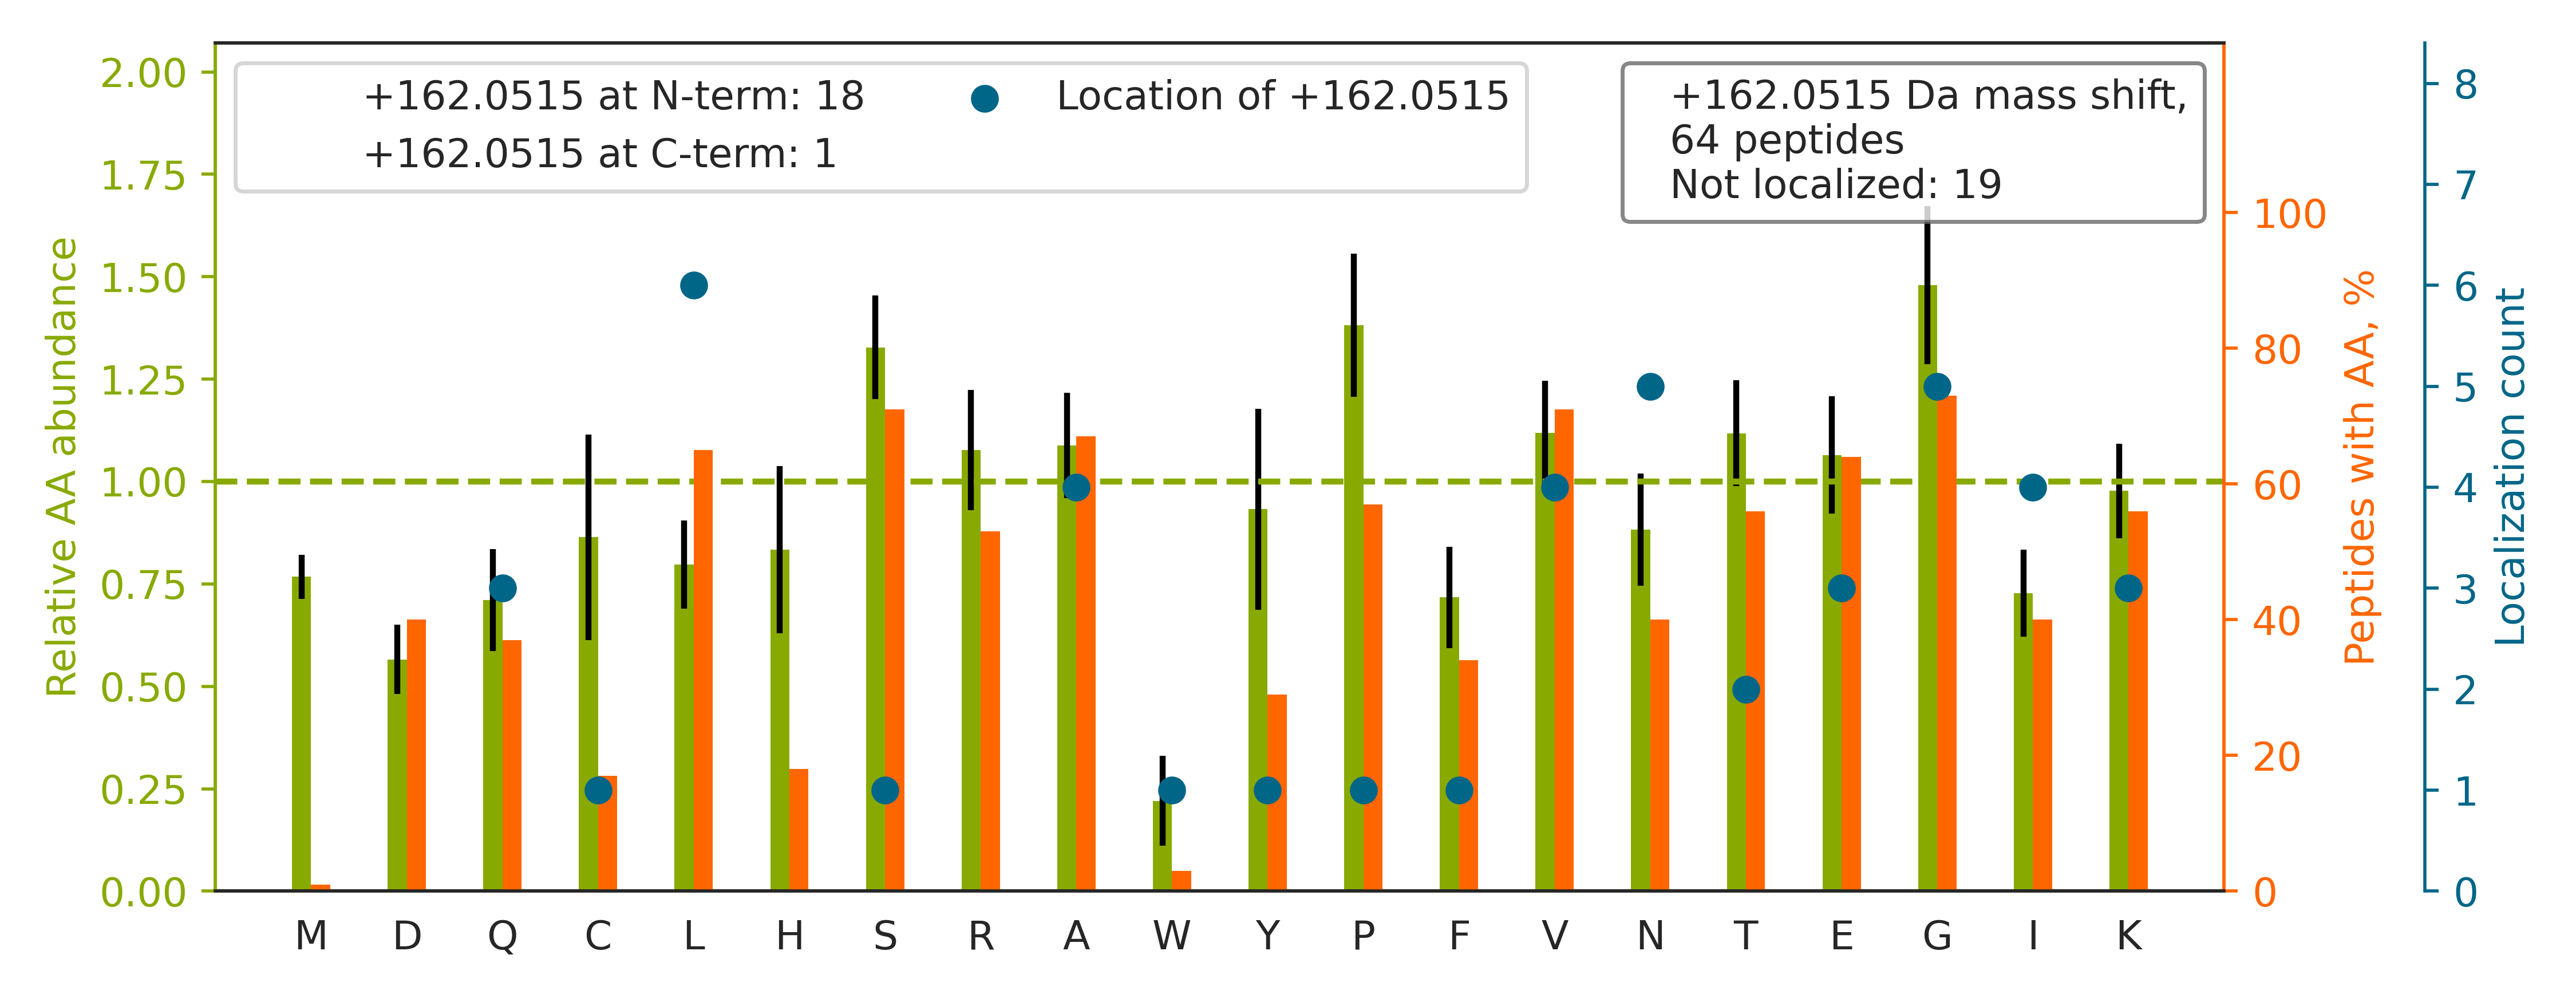

The file beside this chart, header and first rows:
top isoform	localization score	spectrum
K.HAVCT[+162]NTAGSFK.C	0.1707	01CPTAC_COprospective_W_VU_20150901_01CO…
K.NS[+162]PGSFICECSSESTLDPTK.T	0.5103	01CPTAC_COprospective_W_VU_20150901_01CO…
R.GGVCHNTEGSYR.C		01CPTAC_COprospective_W_VU_20150901_01CO…
R.LPSGLPVSL[+162]LTLYLDNNK.I	0.868	01CPTAC_COprospective_W_VU_20150901_01CO…
R.LGESCIN[+162]TVGSFR.C	0.03533	01CPTAC_COprospective_W_VU_20150901_01CO…
R.NQ[+162]SIIVSGESGAGK.T	0.6702	01CPTAC_COprospective_W_VU_20150901_01CO…
R.GET[+162]GPSGPVGPAGAVGPR.G	0.997	01CPTAC_COprospective_W_VU_20150901_01CO…
R.QE[+162]PSQGTTTFAVTSILR.V	0.1129	01CPTAC_COprospective_W_VU_20150901_01CO…
K.N[+162]TEGSYQCSCPK.G	0.5783	01CPTAC_COprospective_W_VU_20150901_01CO…
K.SYELPDGQVITIGNER.F		01CPTAC_COprospective_W_VU_20150901_01CO…
R.AAAITSDILEALGR.D		01CPTAC_COprospective_W_VU_20150901_01CO…
R.V[+162]PTANVSVVDLTCR.L	0.9278	01CPTAC_COprospective_W_VU_20150901_01CO…
K.VTI[+162]AQGGVLPNIQAVLLPK.K	0.01575	01CPTAC_COprospective_W_VU_20150901_01CO…
R.L[+162]PAAASGGTSICSGLR.S	0.9934	01CPTAC_COprospective_W_VU_20150901_01CO…
K.TGVAVNKPAEFTVDAK.H		01CPTAC_COprospective_W_VU_20150901_01CO…
K.VG[+162]SSGDIALHINPR.M	0.01435	01CPTAC_COprospective_W_VU_20150901_01CO…
R.TVSC[+162]VLEDGVETYVK.Y	0.6859	01CPTAC_COprospective_W_VU_20150901_01CO…
R.G[+162]PAGPSGPAGK.D	0.9917	01CPTAC_COprospective_W_VU_20150901_01CO…
R.N[+162]TPGSFVCTCPK.G	0.9173	01CPTAC_COprospective_W_VU_20150901_01CO…
K.QE[+162]YDESGPSIVHR.K	0.08814	01CPTAC_COprospective_W_VU_20150901_01CO…
R.GPVGPSGPPGK.D		01CPTAC_COprospective_W_VU_20150901_01CO…
R.KATGPPVSELITK.A		01CPTAC_COprospective_W_VU_20150901_01CO…
R.GEAGAAGPAGPAGPR.G		01CPTAC_COprospective_W_VU_20150901_01CO…
R.VAPEEHPVLLTEAPLNPK.A		01CPTAC_COprospective_W_VU_20150901_01CO…
R.VAPEEHPTLLTEAPLNPK.A		01CPTAC_COprospective_W_VU_20150901_01CO…
K.KVPQ[+162]VSTPTLVEVSR.N	0.3853	01CPTAC_COprospective_W_VU_20150901_01CO…
K.V[+162]NVDEVGGEALGR.L	0.9182	01CPTAC_COprospective_W_VU_20150901_01CO…
R.ASSHSSQTQGGGSVTK.K		01CPTAC_COprospective_W_VU_20150901_01CO…
K.K[+162]QTALVELVK.H	0.4657	01CPTAC_COprospective_W_VU_20150901_01CO…
K.A[+162]LAAAGYDVEKNNSR.I	0.06734	01CPTAC_COprospective_W_VU_20150901_01CO…
K.NADPAELEQIVLSPAFILAAESLPK.I		01CPTAC_COprospective_W_VU_20150901_01CO…
K.VGAHA[+162]GEYGAEALER.M	0.9254	01CPTAC_COprospective_W_VU_20150901_01CO…
K.AG[+162]FAGDDAPR.A	0.005539	01CPTAC_COprospective_W_VU_20150901_01CO…
K.I[+162]GGIGTVPVGR.V	0.8937	01CPTAC_COprospective_W_VU_20150901_01CO…
R.RIESLNEEI[+162]AFLK.K	0.8308	01CPTAC_COprospective_W_VU_20150901_01CO…
R.FSG[+162]SGSGTDFTLK.I	0.1109	01CPTAC_COprospective_W_VU_20150901_01CO…
R.VGPL[+162]LACLFENQFR.R	0.297	01CPTAC_COprospective_W_VU_20150901_01CO…
R.DN[+162]IQGITKPAIR.R	0.8814	01CPTAC_COprospective_W_VU_20150901_01CO…
K.AEFAEVSKLVTDLTK.V		01CPTAC_COprospective_W_VU_20150901_01CO…
R.AL[+162]GQNPTNAEVLK.V	0.9131	01CPTAC_COprospective_W_VU_20150901_01CO…
R.ISLPLPNFSSLNLR.E		01CPTAC_COprospective_W_VU_20150901_01CO…
R.KESY[+162]SVYVYK.V	0.7522	01CPTAC_COprospective_W_VU_20150901_01CO…
K.GPSVFPLAPSSK.S		01CPTAC_COprospective_W_VU_20150901_01CO…
K.I[+162]GDFGLVTSLK.N	0.8955	01CPTAC_COprospective_W_VU_20150901_01CO…
K.GLGTDEESILTLLTSR.S		01CPTAC_COprospective_W_VU_20150901_01CO…
K.ALA[+162]AAGYDVEK.N	0.488	01CPTAC_COprospective_W_VU_20150901_01CO…
R.NEL[+162]ESYAYSLK.N	0.6941	01CPTAC_COprospective_W_VU_20150901_01CO…
K.VYACEVTHQGLSSPVTK[+162].S	0.9504	01CPTAC_COprospective_W_VU_20150901_01CO…
R.V[+162]AVVQYSGTGQQRPER.A	0.9112	01CPTAC_COprospective_W_VU_20150901_01CO…
R.K[+162]ESYSIYVYK.V	0.8038	01CPTAC_COprospective_W_VU_20150901_01CO…
K.SAKPTKPAASDLPVPAEGVR.N		01CPTAC_COprospective_W_VU_20150901_01CO…
R.V[+162]AYDLVYYVR.V	0.8925	01CPTAC_COprospective_W_VU_20150901_01CO…
K.KVLGAFSDGLAHLDNLK.G		01CPTAC_COprospective_W_VU_20150901_01CO…
R.A[+162]VFPSIVGRPR.Q	0.9293	01CPTAC_COprospective_W_VU_20150901_01CO…
R.Q[+162]DIAFAYQR.R	0.8549	01CPTAC_COprospective_W_VU_20150901_01CO…
R.G[+162]YSFTTTAER.E	0.8901	01CPTAC_COprospective_W_VU_20150901_01CO…
K.KGLPSP[+162]QGTR.K	0.9766	01CPTAC_COprospective_W_VU_20150901_01CO…
R.VGWEQLLTTIAR.T		01CPTAC_COprospective_W_VU_20150901_01CO…
K.QEYDE[+162]AGPSIVHR.K	0.6716	01CPTAC_COprospective_W_VU_20150901_01CO…
K.L[+162]SELEAALQR.A	0.6291	01CPTAC_COprospective_W_VU_20150901_01CO…
... 4 more rows
